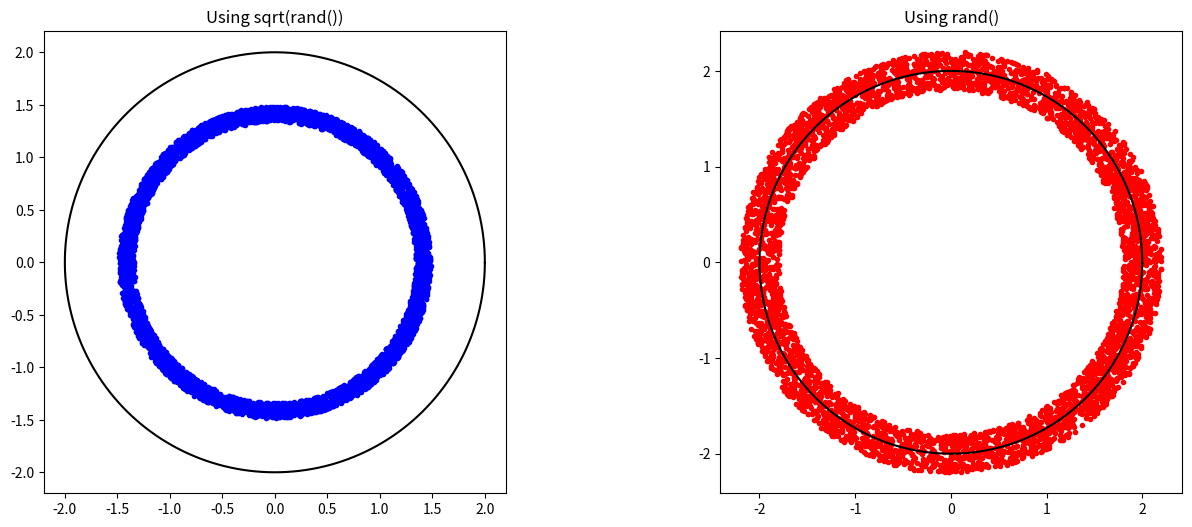

Here is the Python script that generated this plot:
import matplotlib.pyplot as plt
import matplotlib.patches as patches

import math


class Node:
    def __init__(self, n):
        self.x = n[0]
        self.y = n[1]
        self.parent = None

    def __repr__(self):
        return "("+str(self.x)+", "+str(self.y)+")"
    
    def equal(self, node1):
        if self.x == node1.x and self.y == node1.y:
            return True
        return False

def is_intersect_rec2(start, end, c, d):
    cx, cy = c[0], c[1]
    dx, dy = d[0], d[1]
    
    det  = (end.x - start.x) * (cy - dy) - (cx - dx)*(end.y - start.y)
    if det == 0:
        return False

    t1 = ((cx - start.x)*(cy - dy) - (cx - dx)*(cy - start.y))/det
    t2 = ((end.x - start.x)*(cy - start.y) - (cx - start.x)*(end.y - start.y))/det

    if t1>1 or t1<0 or t2>1 or t2<0:
    # if t1>1 or t1<0:
    # 
        return False
    
    elif t1==0:
        return (start,t1)
    elif t1==1:
        return (end,t1)
    # elif t2==0:
    #     return (Node(c),t1)
    # elif t2==1:
    #     return (Node(d),t1)
    else:
        x = start.x + t1*(end.x - start.x)
        print("x : ", x)
        y = start.y + t1*(end.y - start.y)
        print("y : ",y)
        print("\n")
        return (Node([x,y]), t1)




def is_intersect_rec3(start, end, v1, v2, v3, v4):
    # l = [v1, v2, v3, v4]
    # i = 0

    cpt=[]
    # while len(cpt) < 2:
        # result = self.is_intersect_rec2(start, end, o, direc, l[i], l[i+1])

    result1 = is_intersect_rec2(start, end, v1, v2)
    if result1 != False:
        cpt.append(result1)


    result2 = is_intersect_rec2(start, end, v2, v3)
    if result2 != False:
        cpt.append(result2)

    result3 = is_intersect_rec2(start, end, v3, v4)
    if result3 != False:
        cpt.append(result3)

    
    result4 = is_intersect_rec2(start, end, v4, v1)
    if result4 != False:
        cpt.append(result4)

    print("cpt = ", cpt)
    if cpt==[]:
        return False

    elif len(cpt) == 1:
        print("KWA de utils.py ?")

    elif len(cpt) == 2:
        return [cpt[0], cpt[1]]

    else:
        if not cpt[0][0].equal(cpt[1][0]):
            return [cpt[0], cpt[1]]
        else:
            return [cpt[0], cpt[2]]
        

def is_intersect_cirlce2(start, end, center, r):
    xc = center[0]
    yc = center[1]

    a = (end.x - start.x)**2 + (end.y - start.y)**2
    b = 2*( (end.x - start.x)*(start.x - xc) + (end.y - start.y)*(start.y - yc) )
    c = (start.x - xc)**2 + (start.y - yc)**2 - r**2
    delta = b**2 - 4*a*c
    if delta < 0:
        return False
    elif delta == 0:
        t = -b/(2*a)
        if 0 <= t <= 1:
            x = start.x + t*(end.x - start.x)
            y = start.y + t*(end.y - start.y)
            print("cas 1")
            return [Node([x,y])]

        else:
            return False
    else:
        t1 = (-b - math.sqrt(delta))/(2*a)
        t2 = (-b + math.sqrt(delta))/(2*a)
        if 0 <= t1 <= 1 and 0 <= t2 <= 1:
            x1 = start.x + t1*(end.x - start.x)
            y1 = start.y + t1*(end.y - start.y)
            x2 = start.x + t2*(end.x - start.x)
            y2 = start.y + t2*(end.y - start.y)

            return [(Node([x1,y1]), t1), (Node([x2,y2]), t2)]

        elif 0 <= t1 <= 1:
            x1 = start.x + t1*(end.x - start.x)
            y1 = start.y + t1*(end.y - start.y)
            return [Node([x1,y1])]
        elif 0 <= t2 <= 1:
            x2 = start.x + t2*(end.x - start.x)
            y2 = start.y + t2*(end.y - start.y)
            return [Node([x2,y2])]
        else:
            return False



##########################################################################
##  DEUX SEGMENTS

# A = Node([1,2])
# B = Node([4,5])
# C = [2,0]
# D = [4,6.2]


# plt.plot(A.x, A.y)
# plt.plot(B.x, B.y)
# plt.plot(C[0], C[0])
# plt.plot(D[0], D[1])

# plt.plot([A.x, B.x], [A.y, B.y], 'red')
# plt.plot([C[0], D[0]], [C[1], D[1]], 'blue')


# result = is_intersect_rec2(A,B,C,D)
# if result != False:
#     print(result)
#     pt = result[1]
#     plt.plot(pt.x, pt.y, marker='o', color='green', markersize=5)

# plt.show()

##########################################################################
##  CERCLE


# E = Node([-10,0])
# F = Node([10, 7])


# E = Node([-4,9])
# F = Node([10, 9])

E = Node([0,4])
F = Node([10, 9])

# figure, axes = plt.subplots()

# center = [2,5]
# r = 4

# axes.add_patch(patches.Circle((center[0],center[1]), r, fill=False))

# plt.plot(E.x, E.y)
# plt.plot(F.x, F.y)
# plt.plot([E.x, F.x], [E.y, F.y], 'red')

# result = is_intersect_cirlce2(E, F, center, r)
# if result != False:
#     # print(result)
#     if len(result)==1:
#         pt = result[0]
#         plt.plot(pt.x, pt.y, marker='o', color='green', markersize=5)
#     else:
#         list_pts = result
#         for pt in list_pts:
#             plt.plot(pt[0].x, pt[0].y, marker='o', color='green', markersize=5)


# plt.xlim([-5,10])
# plt.ylim([-5,13])
# plt.show()







##########################################################################
##  RECTANGlE

# rectangle = [1, 1, 8, 3]

# figure, axes = plt.subplots()

# axes.add_patch(patches.Rectangle((rectangle[0], rectangle[1]), rectangle[2], rectangle[3],edgecolor='black', facecolor='gray',fill=True))

# # A = Node([9,0])
# # A = Node([-3,-2])
# # B = Node([9,10])

# A = Node([0,4.375])
# B = Node([10,0.625])

# C = Node([1,2])
# D = Node([1,2])

# if C==D:
#     print("equal")
# else:
#     print("not equal")

# plt.plot(A.x, A.y)
# plt.plot(B.x, B.y)
# plt.plot([A.x, B.x], [A.y, B.y], 'red')


# v1 = [rectangle[0], rectangle[1]]
# v2 = [rectangle[0]+rectangle[2], rectangle[1]]
# v3 = [rectangle[1] + rectangle[2], rectangle[1]+rectangle[3]]
# v4 = [rectangle[1], rectangle[1] + rectangle[3]]

# plt.plot(v1[0], v1[1], marker='o', color='magenta', markersize=5)
# plt.plot(v2[0], v2[1], marker='o', color='magenta', markersize=5)
# plt.plot(v3[0], v3[1], marker='o', color='magenta', markersize=5)
# plt.plot(v4[0], v4[1], marker='o', color='magenta', markersize=5)


# result = is_intersect_rec3(A,B,v1, v2, v3, v4)
# print(result)

# for pt in result:
#     plt.plot(pt[0].x, pt[0].y, marker='o', color='green', markersize=5)

# plt.xlim([-2,11])
# plt.ylim([-2,8])
# plt.show()


#########################################################################

# import numpy as np
# import matplotlib.pyplot as plt

# distributions = [
#     {"type": np.random.normal, "kwargs": {"loc": -3, "scale": 2}},
#     # {"type": np.random.uniform, "kwargs": {"low": 4, "high": 6}},
#     {"type": np.random.normal, "kwargs": {"loc": 2, "scale": 1}},
# ]
# coefficients = np.array([0.5, 0.2])
# # coefficients = np.array([0.33, 0.33, 0.33])

# coefficients /= coefficients.sum()      # in case these did not add up to 1
# sample_size = 1000

# num_distr = len(distributions)
# data = np.zeros((sample_size, num_distr))
# # data = np.zeros(num_distr)

# # print(data)
# for idx, distr in enumerate(distributions):
#     data[:, idx] = distr["type"](size=(sample_size,), **distr["kwargs"])
#     # data[idx] = distr["type"](**distr["kwargs"])


# random_idx = np.random.choice(np.arange(num_distr), size=(sample_size,), p=coefficients)
# # random_idx = np.random.choice(np.arange(num_distr), p=coefficients)

# # print(random_idx)

# sample = data[np.arange(sample_size), random_idx]
# # sample = data[random_idx]


# # print(data)
# # print(sample)
# # print(data[1][1])

# plt.hist(sample, bins=100, density=True)


# from scipy.stats import norm



# x = np.linspace(-10,10,100)
# plt.plot(x, (norm.pdf(x, -3, 2) + norm.pdf(x, 2, 1))/2,
#        'r-', lw=5, alpha=0.6, label='norm pdf')

# plt.show()

#########################################################################


# import matplotlib.pyplot as plt
# import numpy as np
# mu = 0
# sigma = 0.1
# s = np.random.normal(mu, sigma, 1000)
# count, bins, ignored = plt.hist(s, 30, density=True)
# print(bins)
# plt.plot(bins, 1/(sigma * np.sqrt(2 * np.pi)) *
#                np.exp( - (bins - mu)**2 / (2 * sigma**2) ),
#          linewidth=2, color='r')
# plt.show()



#########################################################################



import matplotlib.pyplot as plt
import numpy as np

# Some example data to display
x = np.linspace(0, 2 * np.pi, 400)
y = np.sin(x ** 2)

# fig = plt.figure()
# gs = fig.add_gridspec(2, 2, hspace=0, wspace=0)
# (ax1, ax2), (ax3, ax4) = gs.subplots(sharex='col', sharey='row')
# fig.suptitle('Sharing x per column, y per row')
# ax1.plot(x, y)
# ax2.plot(x, y**2, 'tab:orange')
# ax3.plot(x + 1, -y, 'tab:green')
# ax4.plot(x + 2, -y**2, 'tab:red')

# for ax in fig.get_axes():
#     ax.label_outer()

#########################################################################
#########################################################################


# fig, ((ax1, ax2), (ax3, ax4)) = plt.subplots(2, 2)
# fig.suptitle('Sharing x per column, y per row')
# ax1.plot(x, y)
# ax2.plot(x, y**2, 'tab:orange')
# ax3.plot(x, -y, 'tab:green')
# # ax4.plot(x, -y**2, 'tab:red')

# for ax in fig.get_axes():
#     ax.label_outer()

# plt.show()

#########################################################################
#########################################################################


# fig = plt.figure()
# gs = fig.add_gridspec(3, hspace=0)
# axs = gs.subplots(sharex=True, sharey=True)
# fig.suptitle('Sharing both axes')
# axs[0].plot(x, y ** 2)
# axs[1].plot(x, 0.3 * y, 'o')
# axs[2].plot(x, y, '+')

# # Hide x labels and tick labels for all but bottom plot.
# for ax in axs:
#     ax.label_outer()
# plt.show()






#########################################################################


# from scipy.stats import norm
# import matplotlib.pyplot as plt
# fig, ax = plt.subplots(1, 1)

# mu = 5
# sigma = 1
# # x = np.linspace(norm.ppf(0.01),
# #                 norm.ppf(0.99), 100)
# # print(x)

# x = np.linspace(0,10,100)
# ax.plot(x, norm.pdf(x, mu, sigma),
#        'r-', lw=5, alpha=0.6, label='norm pdf')
# plt.show()

#########################################################################


# fig3 = plt.figure(constrained_layout=True)
# gs = fig3.add_gridspec(3, 3)
# f3_ax1 = fig3.add_subplot(gs[0, :])
# f3_ax1.set_title('gs[0, :]')
# f3_ax2 = fig3.add_subplot(gs[1, :-1])
# f3_ax2.set_title('gs[1, :-1]')
# f3_ax3 = fig3.add_subplot(gs[1:, -1])
# f3_ax3.set_title('gs[1:, -1]')
# f3_ax4 = fig3.add_subplot(gs[-1, 0])
# f3_ax4.set_title('gs[-1, 0]')
# f3_ax5 = fig3.add_subplot(gs[-1, -2])
# f3_ax5.set_title('gs[-1, -2]')
# plt.show()
#########################################################################



# fig3 = plt.figure(constrained_layout=True)
# gs = fig3.add_gridspec(2, 2)
# f3_ax1 = fig3.add_subplot(gs[0, :])
# f3_ax1.set_title('gs[0, :]')
# f3_ax2 = fig3.add_subplot(gs[1, :-1])
# f3_ax2.set_title('gs[1, :-1]')
# f3_ax3 = fig3.add_subplot(gs[1:, -1])
# f3_ax3.set_title('gs[1:, -1]')
# f3_ax4 = fig3.add_subplot(gs[-1, 0])
# f3_ax4.set_title('gs[-1, 0]')

# plt.show()


#########################################################################

# fig5 = plt.figure(constrained_layout=True)
# widths = [4, 1]
# heights = [4, 1]
# spec5 = fig5.add_gridspec(ncols=2, nrows=2, width_ratios=widths,
#                           height_ratios=heights)

# ax1 = fig5.add_subplot(spec5[0,0]) 
# ax2 = fig5.add_subplot(spec5[0,1])
# ax3 = fig5.add_subplot(spec5[1,0])
# plt.show()

#########################################################################


import math
import random
import matplotlib.pyplot as plt
import numpy as np

def NonUniformRandomPointInCirlce(inputRadius=1, xcenter=0, ycenter=0, ecart=0.2):
    # r = inputRadius * random.random()
    r = random.uniform(inputRadius-ecart, inputRadius+ecart)

    theta = 2 * math.pi * random.random()
    return xcenter + r*math.cos(theta), ycenter + r*math.sin(theta)


def UniformRandomPointInCirlce(inputRadius=1, xcenter=0, ycenter=0, ecart=0.2):
    # r = inputRadius * math.sqrt(random.random())
    r = math.sqrt(random.uniform(inputRadius-ecart, inputRadius+ecart))

    theta = 2 * math.pi * random.random()
    return xcenter + r*math.cos(theta), ycenter + r*math.sin(theta)


def ReplicateNTimes(func, rad, xc, yc, Ntrials=1000):
    xpoints, ypoints = [], []
    for _ in range(Ntrials):
        xp, yp = func(rad, xc,yc)
        xpoints.append(xp)
        ypoints.append(yp)
    dist = (xpoints, ypoints, rad,  xc, yc)
    return dist


def PlotDistribution(**kwargs):
    fig, ax = plt.subplots(1, 2, figsize=(16, 6))
    def PlotDist(xpoints, ypoints, rad, xc, yc, subtitleinfo, i, color, marker):
        plt.subplot(1, 2, i+1)
        plt.plot(xpoints, ypoints, color + marker)

        # Plot a unit cirlce
        rng = np.arange(0, math.pi * 2, 0.01)
        x_circle = [xc + rad * math.cos(v) for v in rng]
        y_circle = [yc + rad * math.sin(v) for v in rng]
        plt.plot(x_circle, y_circle, '-k')
        plt.title(subtitleinfo)
        plt.axis("square")

    colors = ['b', 'r']
    markers = ['.', '.']
    for i, key in enumerate(kwargs):
        # print("i =", i)
        # print("key =", key)
        # print("kwargs[key] =", kwargs[key])
        (xpoints, ypoints, rad, xc, yc), subtitleinfo = kwargs[key]
        PlotDist(xpoints, ypoints, rad, xc, yc, subtitleinfo, i, colors[i], markers[i])

    plt.show()

def main():
    Ntrials = 5000
    radius, xc, yc = 2, 0, 0

    dist1 = ReplicateNTimes(UniformRandomPointInCirlce, radius, xc, yc, Ntrials=Ntrials)
    dist2 = ReplicateNTimes(NonUniformRandomPointInCirlce, radius, xc, yc, Ntrials=Ntrials)

    PlotDistribution(Uniform=(dist1, "Using sqrt(rand())"), NonUnifrom=(dist2, "Using rand()"))

main()